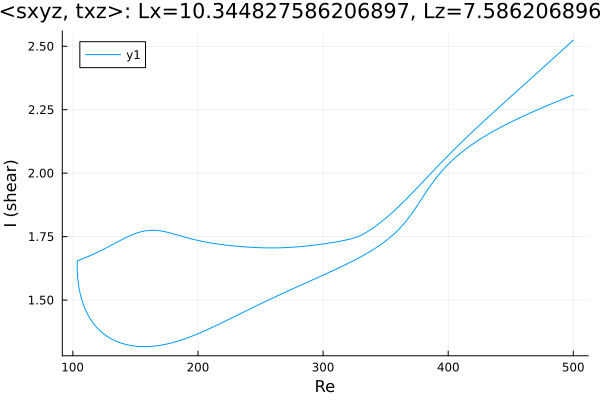

Data behind this chart, as committed beside it:
Re, shear
500.0, 2.308
499.7, 2.308
498.3, 2.305
496.9, 2.302
495.5, 2.299
494.1, 2.296
492.7, 2.294
491.2, 2.291
489.8, 2.288
488.4, 2.285
487, 2.282
485.6, 2.279
484.2, 2.276
482.8, 2.273
481.3, 2.271
479.9, 2.268
478.5, 2.265
477.1, 2.262
475.7, 2.259
474.3, 2.256
472.9, 2.253
471.4, 2.25
470, 2.247
468.6, 2.244
467.2, 2.241
465.8, 2.237
464.4, 2.234
463, 2.231
461.5, 2.228
460.1, 2.225
458.7, 2.221
457.3, 2.218
455.9, 2.215
454.5, 2.212
453.1, 2.208
451.6, 2.205
450.2, 2.201
448.8, 2.198
447.4, 2.195
446, 2.191
444.6, 2.187
443.2, 2.184
441.7, 2.18
440.3, 2.176
438.9, 2.173
437.5, 2.169
436.1, 2.165
435.1, 2.162
433.7, 2.158
432.2, 2.154
430.8, 2.15
429.4, 2.146
428, 2.142
426.6, 2.137
425.2, 2.133
423.8, 2.128
422.3, 2.124
420.9, 2.119
419.5, 2.114
418.1, 2.109
... 565 more rows
